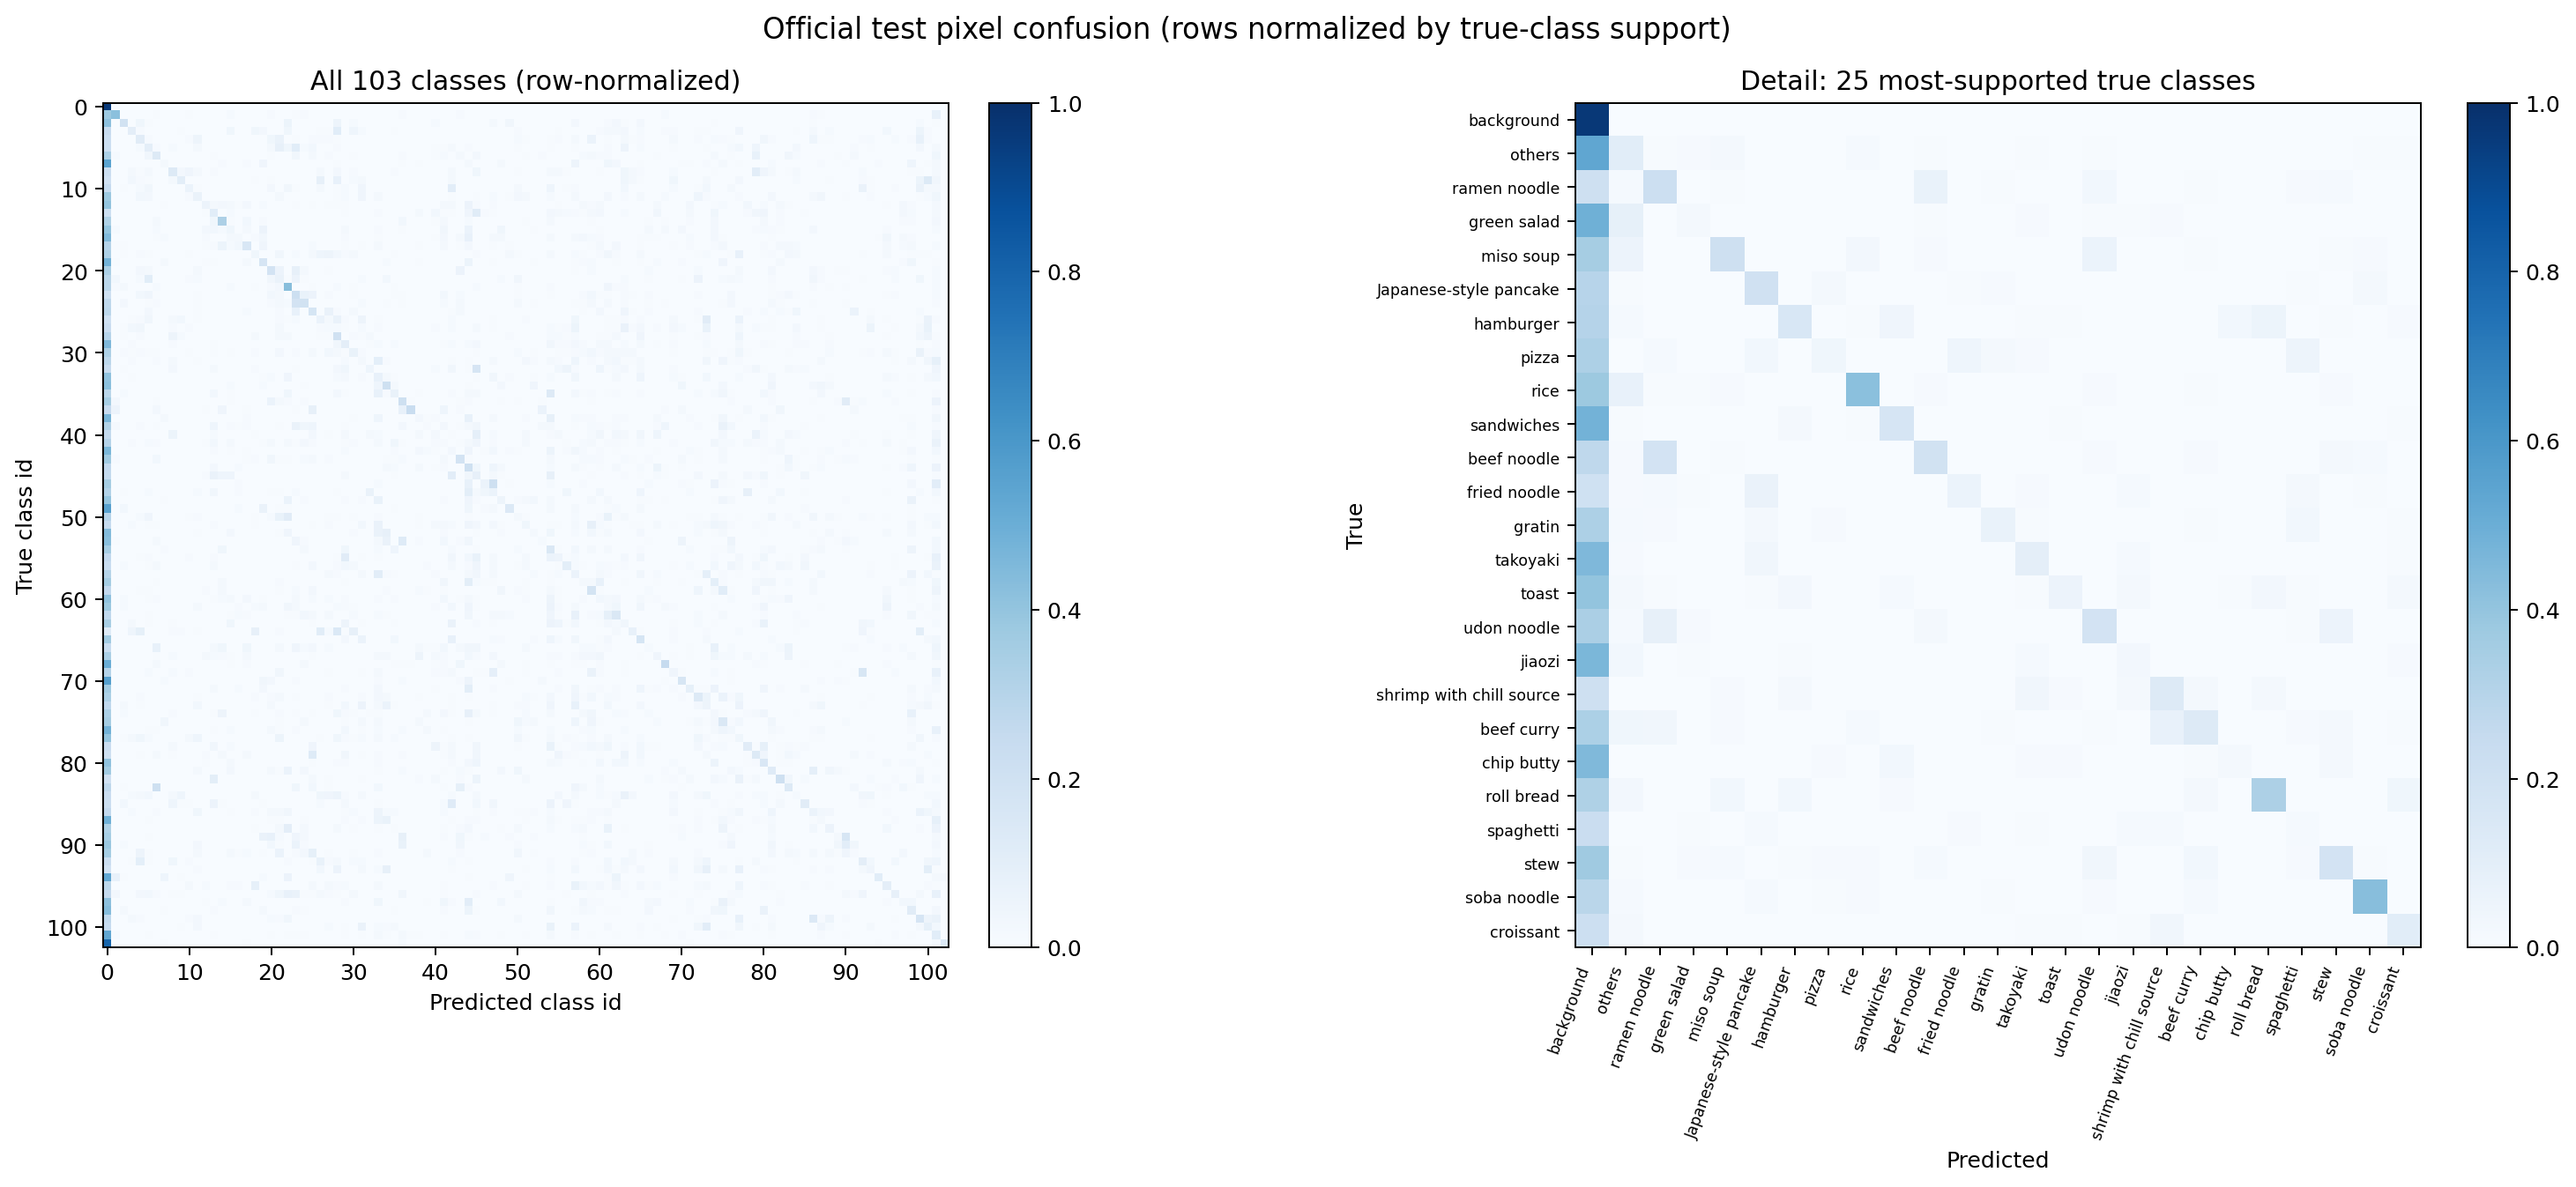

Data behind this chart, as committed beside it:
true/predicted, background, rice, eels on rice, pilaf, chicken-'n'-egg on rice, pork cutlet on rice, beef curry, sushi, chicken rice, fried rice, tempura bowl, bibimbap, toast, croissant, roll bread, raisin bread, chip butty, hamburger, pizza, sandwiches, udon noodle, tempura udon, soba noodle
background, 66409316, 116887, 8119, 678, 13019, 12029, 9894, 13812, 3227, 1701, 7671, 8365, 12339, 13547, 63754, 14213, 12158, 43715, 24814, 50281, 28741, 25327, 43737
rice, 349285, 391000, 0, 0, 0, 3393, 3732, 0, 0, 0, 6897, 169, 0, 1470, 0, 14008, 0, 174, 0, 0, 8824, 769, 3356
eels on rice, 190278, 0, 88846, 321, 17339, 2106, 239, 0, 0, 0, 1383, 556, 0, 1289, 0, 0, 0, 0, 33, 65, 344, 912, 24262
pilaf, 116795, 0, 1822, 46896, 5203, 0, 647, 0, 205, 3266, 0, 632, 0, 0, 0, 17510, 0, 0, 18389, 13240, 0, 205, 18922
chicken-'n'-egg on rice, 86819, 0, 432, 649, 45577, 3191, 0, 0, 0, 0, 3801, 19849, 0, 0, 0, 0, 0, 0, 64, 0, 15260, 26437, 884
pork cutlet on rice, 73092, 0, 18, 699, 5027, 33105, 3416, 0, 3995, 173, 674, 5439, 0, 0, 0, 0, 0, 0, 0, 0, 6093, 27761, 12157
beef curry, 233356, 9446, 1404, 0, 0, 23801, 88814, 0, 477, 0, 1809, 0, 0, 2905, 0, 0, 0, 0, 290, 0, 4805, 1003, 0
sushi, 337714, 195, 1510, 0, 0, 0, 11, 11766, 0, 0, 0, 253, 0, 0, 4812, 381, 0, 6816, 0, 26038, 0, 245, 14
chicken rice, 74114, 0, 233, 5290, 2105, 5604, 0, 0, 43001, 8172, 13949, 6950, 0, 3171, 0, 0, 0, 0, 719, 0, 0, 277, 0
fried rice, 107818, 0, 1609, 16756, 5825, 3512, 0, 0, 9920, 54200, 248, 0, 0, 0, 0, 0, 0, 0, 4078, 0, 2379, 638, 93
tempura bowl, 89655, 460, 1492, 1070, 4949, 11926, 0, 0, 1094, 62, 21390, 2029, 0, 0, 0, 782, 0, 0, 0, 0, 8520, 128, 12182
bibimbap, 179545, 0, 733, 0, 13724, 12422, 0, 0, 0, 0, 4113, 31147, 0, 0, 0, 0, 1069, 0, 0, 213, 0, 7949, 0
toast, 292622, 0, 478, 0, 768, 768, 1215, 2868, 27, 0, 58, 0, 40262, 16684, 17455, 14971, 4288, 19736, 168, 10788, 0, 0, 2328
croissant, 138650, 0, 0, 0, 0, 0, 576, 0, 0, 0, 0, 0, 4123, 68667, 1003, 9817, 531, 517, 1183, 3, 0, 0, 0
roll bread, 215200, 221, 33, 0, 0, 0, 10583, 2622, 0, 0, 0, 0, 811, 26055, 220291, 4538, 1163, 19105, 0, 5974, 0, 0, 0
raisin bread, 237420, 8213, 0, 0, 0, 0, 9024, 1521, 0, 0, 724, 4, 14089, 17533, 8819, 20978, 1297, 9691, 0, 33238, 0, 0, 0
chip butty, 303561, 748, 0, 0, 0, 0, 4760, 10003, 0, 0, 0, 412, 5672, 1257, 2311, 11798, 10744, 1963, 6719, 20126, 1074, 57, 588
hamburger, 328166, 5387, 5616, 0, 0, 0, 3532, 624, 0, 0, 0, 3866, 6375, 10969, 56965, 16464, 33386, 165001, 908, 44421, 0, 0, 418
pizza, 312804, 0, 6964, 3313, 7662, 6357, 0, 100, 363, 640, 4051, 2760, 0, 0, 0, 1685, 1409, 0, 36284, 2895, 1988, 33637, 9
sandwiches, 435194, 6165, 0, 0, 0, 0, 0, 17930, 0, 0, 0, 0, 6674, 5790, 0, 691, 3453, 14868, 0, 151219, 0, 0, 86
udon noodle, 239173, 0, 0, 0, 18930, 16259, 0, 228, 0, 0, 48, 15230, 0, 0, 0, 0, 0, 0, 0, 0, 128561, 39604, 0
tempura udon, 130898, 13030, 34, 46, 6894, 48464, 723, 0, 0, 0, 5018, 7102, 0, 0, 0, 0, 0, 0, 0, 0, 15497, 29709, 2016
soba noodle, 186315, 6272, 15195, 73, 2245, 2359, 7679, 0, 0, 0, 0, 97, 0, 0, 0, 7944, 1851, 801, 4216, 0, 5502, 17223, 276936
ramen noodle, 320053, 71, 2963, 33, 44311, 60658, 10030, 146, 0, 212, 3821, 9968, 5295, 629, 5386, 1228, 574, 696, 2743, 232, 42452, 32118, 3564
beef noodle, 242348, 1860, 23729, 0, 1766, 5352, 9548, 191, 0, 0, 162, 5462, 0, 8, 0, 876, 0, 694, 478, 608, 9390, 17767, 13714
tensin noodle, 151094, 0, 15, 162, 2089, 13451, 1163, 0, 0, 1462, 0, 3728, 1, 0, 1110, 94, 0, 8447, 555, 0, 146, 4306, 1437
fried noodle, 180569, 0, 2747, 6301, 9819, 28306, 0, 83, 15756, 25377, 1370, 4084, 0, 0, 0, 1976, 0, 0, 67, 0, 452, 8601, 4831
spaghetti, 154054, 0, 3615, 18766, 22270, 1527, 0, 0, 5263, 2341, 7608, 346, 0, 0, 0, 33, 0, 0, 348, 0, 0, 11620, 0
Japanese-style pancake, 324777, 0, 4302, 1935, 8899, 451, 4, 0, 54668, 14051, 2133, 530, 0, 0, 0, 0, 12, 0, 18399, 709, 527, 21705, 23260
takoyaki, 370132, 0, 815, 8110, 1083, 499, 270, 9, 9162, 0, 737, 0, 0, 3816, 0, 1326, 1165, 0, 527, 0, 0, 29, 2341
gratin, 270392, 0, 9365, 4130, 7919, 6369, 5748, 0, 505, 0, 5488, 2207, 0, 4976, 0, 4437, 215, 0, 7302, 0, 1225, 22688, 1056
sauteed vegetables, 147915, 957, 32, 6056, 0, 844, 5092, 688, 10442, 137, 0, 2572, 0, 0, 0, 931, 0, 0, 0, 797, 0, 1060, 157
croquette, 129602, 0, 3030, 80, 821, 732, 0, 0, 13161, 0, 0, 340, 421, 11920, 0, 235, 559, 676, 4620, 0, 0, 0, 0
grilled eggplant, 200822, 0, 0, 3631, 28, 0, 0, 0, 0, 0, 0, 279, 0, 0, 0, 396, 36, 0, 0, 2841, 6472, 1168, 19638
sauteed spinach, 214047, 0, 0, 0, 0, 0, 0, 449, 0, 0, 0, 0, 0, 0, 0, 7499, 0, 0, 0, 7220, 478, 0, 0
vegetable tempura, 145586, 0, 6802, 0, 0, 0, 0, 34, 765, 0, 0, 983, 0, 14978, 0, 3924, 1573, 0, 0, 0, 0, 0, 18029
miso soup, 516019, 40108, 4248, 0, 1122, 1615, 8886, 447, 0, 0, 1013, 150, 0, 0, 327, 10427, 0, 0, 1372, 1318, 89771, 26538, 12434
potage, 114063, 26631, 0, 0, 0, 0, 12600, 0, 0, 0, 0, 0, 2187, 0, 18616, 47, 0, 2510, 0, 0, 0, 0, 0
sausage, 67661, 0, 0, 0, 0, 0, 323, 2501, 0, 0, 0, 0, 0, 32, 0, 0, 146, 1370, 0, 97, 0, 0, 0
oden, 154498, 8327, 687, 0, 4845, 478, 3777, 1045, 0, 0, 0, 168, 1050, 21879, 0, 5637, 2473, 5023, 0, 0, 0, 2577, 184
omelet, 96973, 0, 0, 307, 546, 345, 386, 0, 20127, 0, 0, 0, 0, 5728, 0, 1480, 35, 0, 1537, 1067, 0, 965, 0
ganmodoki, 163240, 0, 1142, 4717, 0, 7740, 4984, 0, 10, 0, 0, 0, 3926, 15744, 1312, 10396, 0, 510, 1669, 2757, 9773, 0, 9522
jiaozi, 326146, 0, 0, 0, 0, 498, 0, 1837, 0, 0, 0, 536, 1542, 5536, 170, 3771, 2231, 4525, 110, 245, 1421, 631, 78
stew, 241031, 6163, 967, 0, 0, 0, 19740, 0, 0, 0, 255, 1871, 0, 0, 0, 290, 1670, 4783, 6854, 0, 22998, 3993, 3718
teriyaki grilled fish, 44183, 0, 0, 0, 0, 213, 592, 0, 0, 0, 0, 0, 0, 4311, 0, 0, 2434, 0, 0, 21, 0, 0, 0
fried fish, 65311, 0, 0, 0, 0, 38, 26, 0, 0, 0, 0, 0, 2752, 16373, 11748, 11856, 41, 64, 0, 0, 0, 0, 0
grilled salmon, 52636, 0, 0, 0, 0, 0, 186, 504, 0, 0, 0, 0, 0, 255, 0, 0, 1674, 0, 0, 0, 0, 0, 0
salmon meuniere, 44904, 0, 647, 0, 0, 1787, 0, 0, 0, 0, 0, 1774, 0, 4622, 3, 0, 1198, 22, 0, 0, 710, 623, 0
sashimi, 135919, 0, 785, 0, 226, 53, 0, 2051, 0, 0, 3, 0, 0, 643, 0, 2, 0, 0, 0, 228, 0, 236, 20925
grilled pacific saury, 167597, 0, 8481, 0, 0, 0, 0, 17, 0, 0, 0, 552, 0, 0, 0, 0, 3673, 0, 0, 19119, 0, 2042, 2274
sukiyaki, 135119, 282, 828, 0, 7073, 19362, 0, 778, 0, 0, 2184, 4934, 41, 0, 0, 478, 0, 0, 3544, 0, 6828, 31310, 50970
sweet and sour pork, 114577, 0, 0, 7126, 22, 2796, 2520, 56, 0, 84, 0, 342, 0, 3880, 0, 0, 0, 0, 1860, 0, 0, 0, 0
lightly roasted fish, 144274, 0, 0, 326, 370, 0, 628, 682, 0, 0, 0, 2296, 761, 0, 45, 8483, 0, 53, 0, 175, 0, 1843, 13004
steamed egg hotchpotch, 54828, 799, 0, 0, 0, 0, 2071, 0, 0, 0, 0, 0, 0, 0, 225, 0, 0, 0, 0, 0, 23, 157, 0
tempura, 139670, 0, 0, 0, 0, 874, 0, 3984, 0, 0, 0, 270, 0, 770, 14708, 942, 0, 0, 0, 0, 0, 16, 0
fried chicken, 95726, 0, 404, 0, 1898, 2916, 70, 214, 0, 0, 3686, 121, 0, 3482, 0, 0, 0, 127, 0, 2, 0, 524, 0
sirloin cutlet, 110725, 0, 6368, 893, 163, 2182, 8681, 451, 0, 0, 100, 323, 26, 9130, 0, 14, 41, 0, 0, 0, 19, 562, 0
nanbanzuke, 113967, 0, 0, 0, 0, 0, 0, 77, 0, 0, 0, 0, 0, 813, 0, 0, 0, 0, 923, 0, 0, 0, 0
boiled fish, 91733, 0, 348, 0, 0, 120, 1813, 0, 0, 0, 0, 0, 92, 73, 5123, 0, 144, 659, 0, 0, 0, 2533, 0
seasoned beef with potatoes, 128366, 32, 0, 0, 3608, 2577, 531, 1706, 0, 0, 0, 0, 4925, 471, 8760, 0, 0, 0, 0, 0, 0, 2645, 0
... 43 more rows
